Run: headless pygame with SDL's dummy video driver; simulated clock (each Clock.tick advances the game by its frame time, no real sleeping); random seed 0; keys injected as events and as key.get_pressed() state; no mouse input.
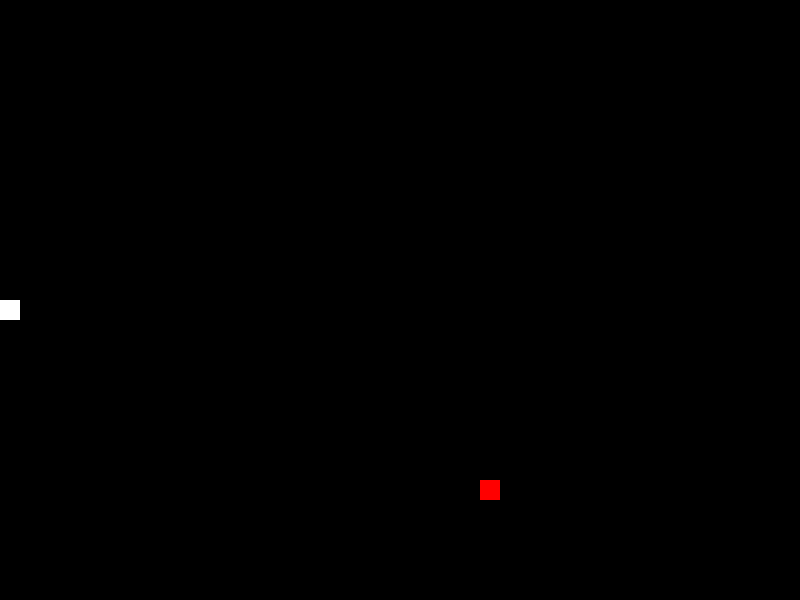
Frame 1 of 4 · flips 1–60 · no input
Frame 2 of 4 · flips 61–180 · tapped SPACE, RETURN · held RIGHT (→), D · screen unchanged from frame 1, image omitted
Frame 3 of 4 · flips 181–300 · held DOWN (↓), S · screen unchanged from frame 2, image omitted
Frame 4 of 4 · flips 301–420 · held LEFT (←), A, UP (↑), W · screen unchanged from frame 3, image omitted

The pygame program that drew these frames:

import pygame
import random

# 初始化游戏
pygame.init()

# 设置游戏窗口
window_width = 800
window_height = 600
window = pygame.display.set_mode((window_width, window_height))
pygame.display.set_caption("贪吃蛇")

# 定义颜色
black = (0, 0, 0)
white = (255, 255, 255)
red = (255, 0, 0)

# 设置游戏参数
block_size = 20
snake_speed = 10

# 初始化贪吃蛇
snake = [(window_width // 2, window_height // 2)]
snake_direction = 'RIGHT'

# 初始化食物
food_pos = (random.randint(0, (window_width - block_size) // block_size) * block_size,
            random.randint(0, (window_height - block_size) // block_size) * block_size)

# 游戏主循环
running = True
clock = pygame.time.Clock()
while running:
    for event in pygame.event.get():
        if event.type == pygame.QUIT:
            running = False
        elif event.type == pygame.KEYDOWN:
            if event.key == pygame.K_LEFT:
                snake_direction = 'LEFT'
            elif event.key == pygame.K_RIGHT:
                snake_direction = 'RIGHT'
            elif event.key == pygame.K_UP:
                snake_direction = 'UP'
            elif event.key == pygame.K_DOWN:
                snake_direction = 'DOWN'

    # 更新贪吃蛇的位置
    head = snake[0]
    if snake_direction == 'LEFT':
        new_head = ((head[0] - block_size) % window_width, head[1])
    elif snake_direction == 'RIGHT':
        new_head = ((head[0] + block_size) % window_width, head[1])
    elif snake_direction == 'UP':
        new_head = (head[0], (head[1] - block_size) % window_height)
    elif snake_direction == 'DOWN':
        new_head = (head[0], (head[1] + block_size) % window_height)
    snake.insert(0, new_head)

    # 检查是否吃到了食物
    if new_head == food_pos:
        food_pos = (random.randint(0, (window_width - block_size) // block_size) * block_size,
                    random.randint(0, (window_height - block_size) // block_size) * block_size)
    else:
        snake.pop()

    # 绘制游戏界面
    window.fill(black)
    pygame.draw.rect(window, red, (food_pos[0], food_pos[1], block_size, block_size))
    for segment in snake:
        pygame.draw.rect(window, white, (segment[0], segment[1], block_size, block_size))
    pygame.display.update()

    # 控制游戏速度
    clock.tick(snake_speed)

# 退出游戏
pygame.quit()
